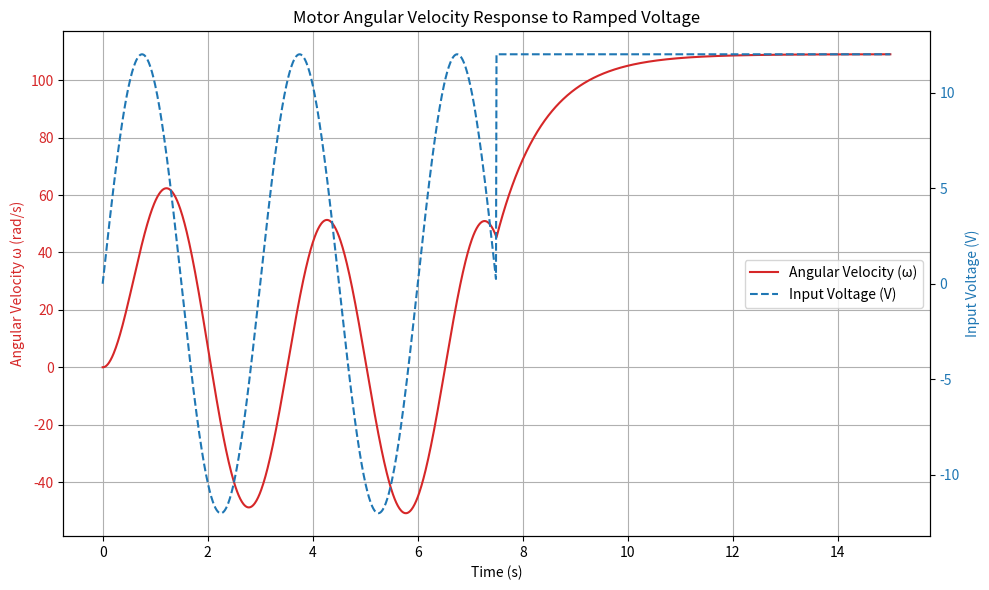

The script that saved this image:
#%%
import matplotlib.pyplot as plt
import numpy as np # Using numpy for time array generation

# --- Corrected Motor Model Function ---
# Based on τ_m = (K_t/R)*V - (K_t*K_e/R)*ω
# and dω/dt = (1/J) * (τ_m - b*ω)
def motor_model_dynamics(voltage, omega, R, K_t, K_e, J, b):
    """
    Calculates the angular acceleration (dω/dt) of the DC motor.

    Args:
        voltage (float): Current input voltage (V).
        omega (float): Current angular velocity (rad/s).
        R (float): Armature Resistance (Ohms).
        K_t (float): Torque Constant (Nm/A).
        K_e (float): Back EMF Constant (V/(rad/s)).
        J (float): Rotor Inertia (kg.m^2).
        b (float): Viscous Friction Coefficient (Nm.s/rad).

    Returns:
        float: Angular acceleration (dω/dt) in rad/s^2.
    """
    # Avoid division by zero if R or J are zero
    if R == 0 or J == 0:
        return 0.0

    # Calculate current based on V, omega, K_e, R (can skip if not needed elsewhere)
    # current_I = (voltage - K_e * omega) / R
    # Calculate motor torque (τ_m)
    # tau_m = K_t * current_I
    # Combined torque calculation:
    tau_m = (K_t / R) * voltage - (K_t * K_e / R) * omega

    # Calculate angular acceleration (dω/dt)
    domega_dt = (1.0 / J) * (tau_m - b * omega)

    return domega_dt

# --- Simulation and Display Function ---
def simulate_and_display_ramp_voltage(
    V_max=12.0,          # Maximum voltage to ramp up to (V)
    t_final=10.0,        # Total simulation time (s)
    dt=0.01,             # Simulation time step (s)
    # --- Default Motor Parameters (Example Values) ---
    R=1.0,               # Armature Resistance (Ohms)
    K_t=0.1,             # Torque Constant (Nm/A)
    K_e=0.1,             # Back EMF Constant (V/(rad/s)) - Often numerically equal to K_t in SI
    J=0.01,              # Rotor Inertia (kg.m^2)
    b=0.001              # Viscous Friction Coefficient (Nm.s/rad)
    ):
    """
    Simulates the DC motor with a slowly increasing voltage and plots the results.

    Args:
        V_max (float): Maximum voltage to reach.
        t_final (float): Duration of the simulation.
        dt (float): Time step for numerical integration.
        R, K_t, K_e, J, b (float): Motor parameters.
    """
    # --- Simulation Setup ---
    n_steps = int(t_final / dt)
    time_points = np.linspace(0, t_final, n_steps + 1)

    # Initialize state variables and history lists
    omega = 0.0  # Initial angular velocity
    omega_history = [omega]
    voltage_history = []
    voltages = np.sin(np.linspace(0, 10*np.pi, n_steps + 1)) * V_max
    # --- Simulation Loop (Euler Integration) ---
    for i, t in enumerate(time_points):
        # Calculate current voltage based on linear ramp
        current_voltage = voltages[i]
        # Ensure voltage doesn't ramp down if t slightly exceeds t_final due to float precision
        if t >= t_final/2:
             current_voltage = V_max

        voltage_history.append(current_voltage)

        # Calculate acceleration using the model
        domega_dt = motor_model_dynamics(current_voltage, omega, R, K_t, K_e, J, b)

        # Update velocity for the *next* step (Euler method)
        # Note: Skip update for the very last time point as we already stored the final state
        if t < t_final:
             omega = omega + domega_dt * dt
             omega_history.append(omega)

    # --- Plotting Results ---
    fig, ax1 = plt.subplots(figsize=(10, 6))

    # Plot Angular Velocity (Omega)
    color = 'tab:red'
    ax1.set_xlabel('Time (s)')
    ax1.set_ylabel('Angular Velocity ω (rad/s)', color=color)
    ax1.plot(time_points, omega_history, color=color, label='Angular Velocity (ω)')
    ax1.tick_params(axis='y', labelcolor=color)
    ax1.grid(True)

    # Create a second y-axis for Voltage
    ax2 = ax1.twinx()  # instantiate a second axes that shares the same x-axis
    color = 'tab:blue'
    ax2.set_ylabel('Input Voltage (V)', color=color)
    ax2.plot(time_points, voltage_history, color=color, linestyle='--', label='Input Voltage (V)')
    ax2.tick_params(axis='y', labelcolor=color)

    # Add titles and legend
    plt.title('Motor Angular Velocity Response to Ramped Voltage')
    # Combine legends from both axes
    lines1, labels1 = ax1.get_legend_handles_labels()
    lines2, labels2 = ax2.get_legend_handles_labels()
    ax2.legend(lines1 + lines2, labels1 + labels2, loc='center right')

    fig.tight_layout()  # otherwise the right y-label is slightly clipped
    plt.show()

# --- Run the Simulation ---
if __name__ == "__main__":
    print("Running DC motor simulation with ramped voltage...")
    # You can customize parameters here:
    simulate_and_display_ramp_voltage(
        V_max=12.0,
        t_final=15.0, # Increased time slightly
        dt=0.01,
        # --- Using the default motor parameters ---
        # R=1.0, K_t=0.1, K_e=0.1, J=0.01, b=0.001
    )
    print("Simulation complete.")